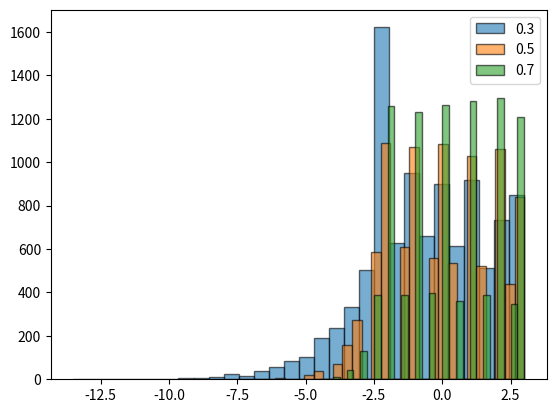

Python code for this plot:
import random
import matplotlib.pyplot as plt

def simuleaza_joc(p):
    N = 0
    S = 0
    while True:
        N = N + 1
        if random.random() < p:
            z = random.randint(1, 6)
            S = S + (z - 3)
            break
        else:
            S = S - 0.5
    return N, S

for p in [0.3, 0.5, 0.7]:
    sume = []
    for i in range(10000):
        rezultat = simuleaza_joc(p)
        sume.append(rezultat[1])

    medie = sum(sume) / len(sume)
    print("p =", p, "| Media S =", medie)

    plt.hist(sume, bins=30, edgecolor='black', alpha=0.6, label=str(p))

plt.legend()
plt.show()
